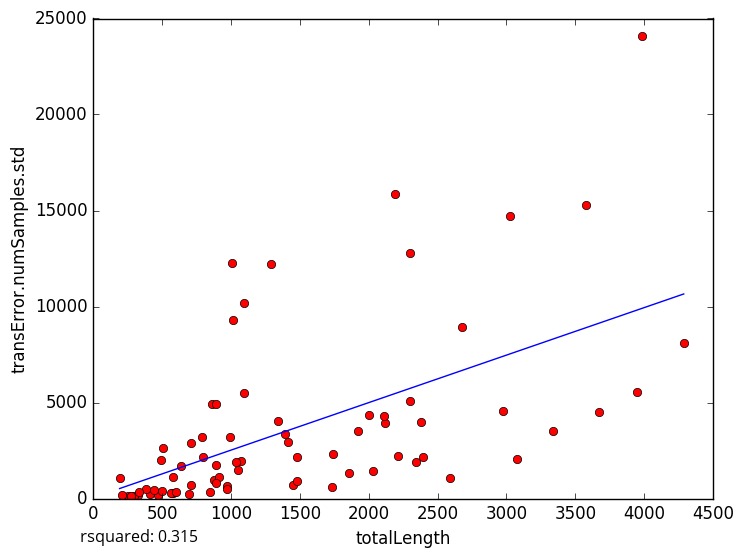

Source data for this figure (header and first rows):
totalLength, transError.numSamples.std
2977, 4575
3339, 3505
3675, 4516
2587, 1069
409.9, 257.9
252.8, 141.9
326.8, 182.9
1921, 3510
2116, 3936
863.7, 4927
845.1, 363.8
295.4, 147.3
506.3, 2626
273.5, 108.1
192.1, 1084
468.5, 183.2
580.5, 273.7
971.4, 643
1454, 702.5
1050, 1510
3025, 14728
1743, 2308
3580, 15286
4287, 8108
711.4, 2866
3981, 24074
2215, 2219
2674, 8919
889.4, 1726
994.4, 3229
566, 308
713.2, 701.6
1005, 12253
2299, 5104
1290, 12191
1093, 10206
1074, 1948
2380, 4006
207.2, 189.9
794.8, 2139
1345, 4016
876.2, 968.2
3950, 5532
1858, 1328
888.6, 4913
1481, 897.2
2298, 12782
2194, 15885
786.6, 3217
2004, 4350
637.7, 1687
3076, 2072
500.5, 383.6
494.4, 2014
1035, 1918
2396, 2175
577.1, 1102
1416, 2925
1392, 3356
972.9, 490.1
... 18 more rows
